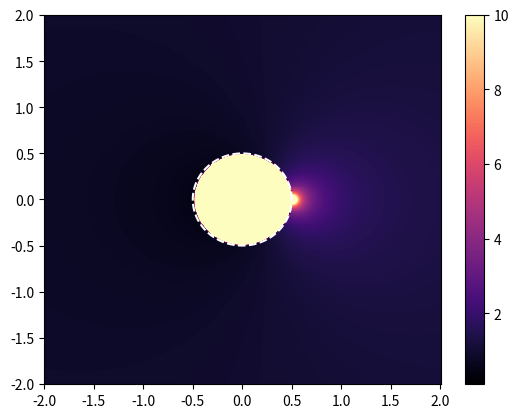

Source code (Python):
import numpy as np
import matplotlib.pyplot as plt

x = np.linspace(-2, 2, 400)
y = np.linspace(-2, 2, 400)
X, Y = np.meshgrid(x, y)
Z = X + 1j * Y

X_z = np.zeros_like(Z, dtype=complex)
nr_of_terms = 100

for i in range(nr_of_terms):
    z = np.where(Z == 0, 1e-10, Z)
    X_z += (0.5 ** i) * (z ** (-i))

mag = np.abs(X_z)
mag_capped = np.clip(mag, 0, 10)

fig, ax = plt.subplots()

heatmap = ax.pcolormesh(X, Y, mag_capped, cmap='magma', shading='auto')
cbar = plt.colorbar(heatmap)

theta = np.linspace(0, 2 * np.pi, 400)
plt.plot(np.cos(theta) * 0.5, np.sin(theta) * 0.5, 'w--')

plt.show()
